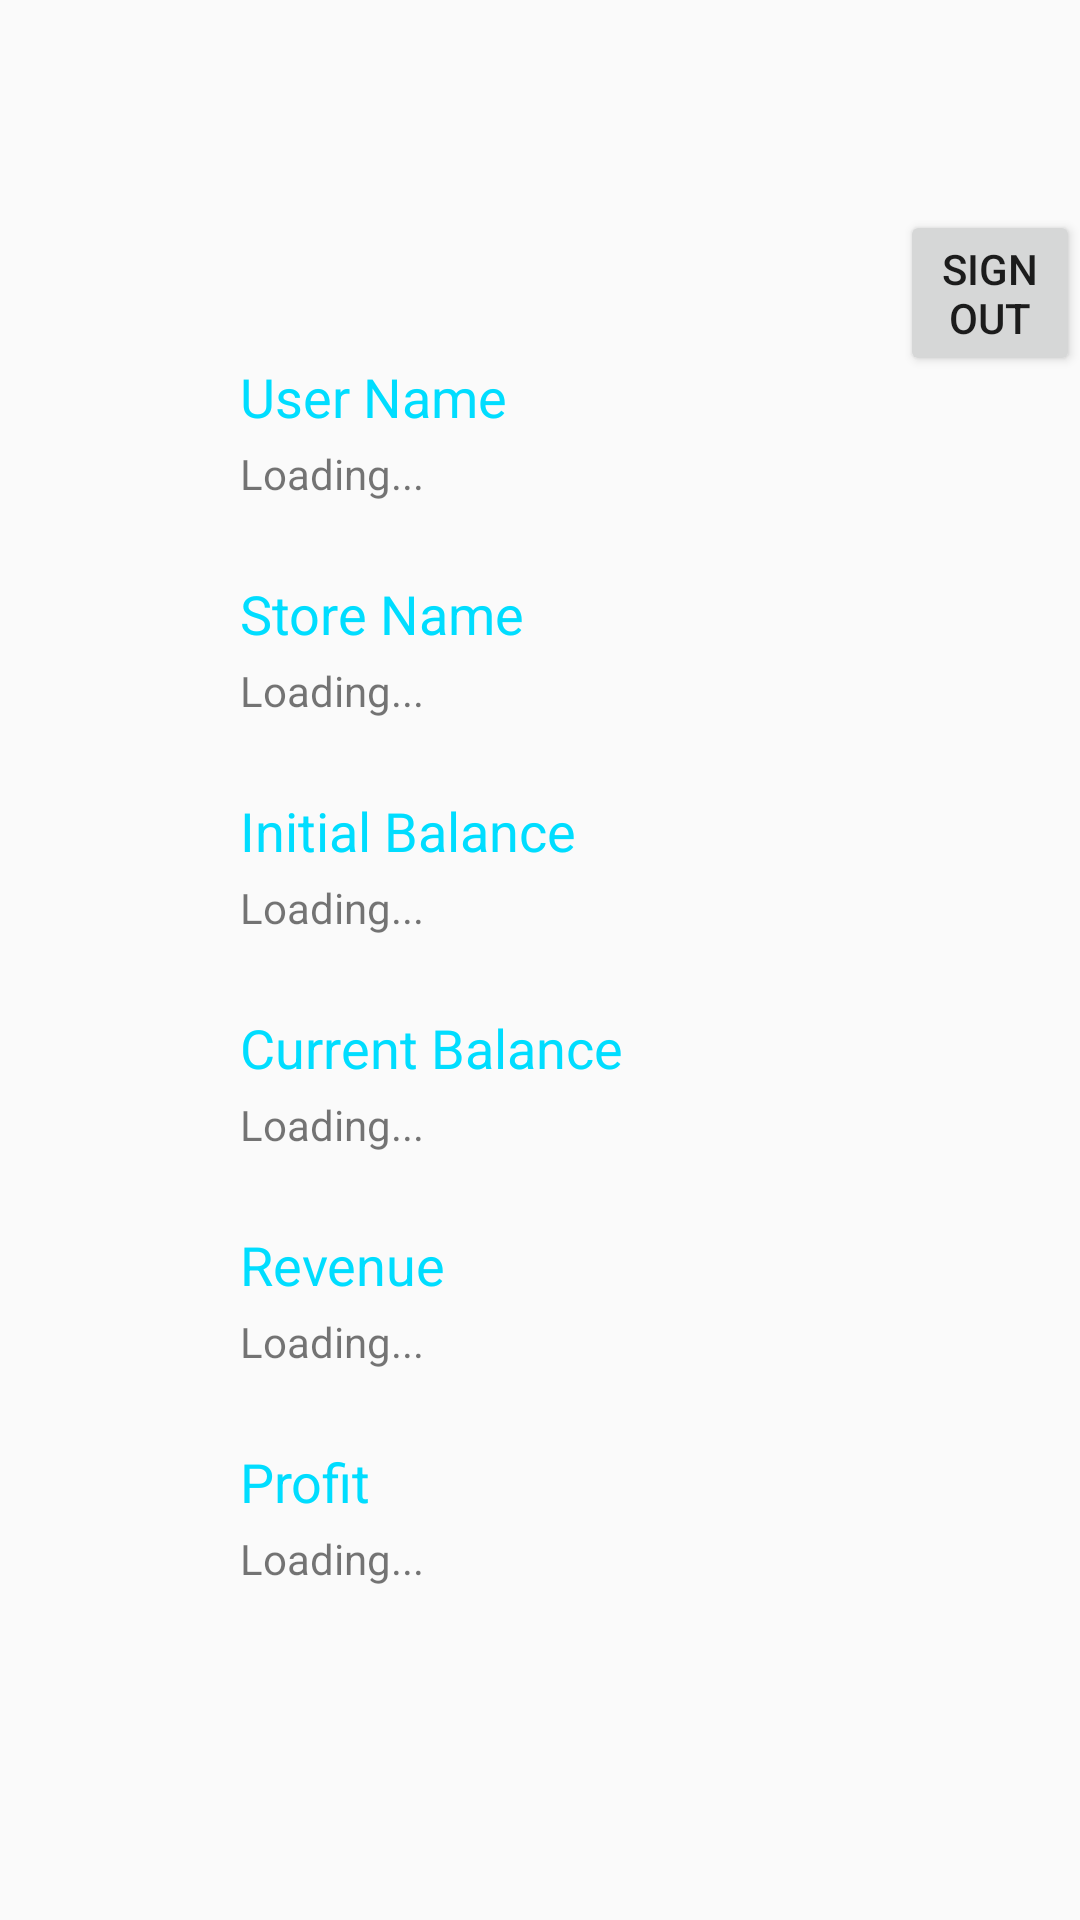

This screen was rendered from an Android layout file. Write that file and the resources it references.
<!-- AndroidManifest.xml: application theme Theme.AppCompat.DayNight.DarkActionBar -->
<!-- res/layout/fragment_user.xml -->
<?xml version="1.0" encoding="utf-8"?>
<FrameLayout xmlns:android="http://schemas.android.com/apk/res/android"
    xmlns:app="http://schemas.android.com/apk/res-auto"
    xmlns:tools="http://schemas.android.com/tools"
    android:layout_width="match_parent"
    android:layout_height="match_parent"
    tools:context=".Fragments.UserFragment">
    <LinearLayout
        android:id="@+id/linearLayout3"
        android:layout_width="198dp"
        android:layout_height="597dp"
        android:layout_marginTop="120dp"
        android:layout_marginEnd="1dp"
        android:layout_marginBottom="1dp"
        android:orientation="vertical"
        android:layout_gravity="center_horizontal"
        app:layout_constraintBottom_toBottomOf="parent"
        app:layout_constraintEnd_toStartOf="@+id/linearLayout4"
        app:layout_constraintStart_toStartOf="parent"
        app:layout_constraintTop_toTopOf="parent"
        app:layout_constraintVertical_bias="1.0">

        <TextView
            android:id="@+id/textView2"
            android:layout_width="wrap_content"
            android:layout_height="wrap_content"
            android:layout_marginBottom="4sp"
            android:text="User Name"
            android:textColor="@android:color/holo_blue_bright"
            android:textSize="18sp" />

        <TextView
            android:id="@+id/tvUserName"
            android:layout_width="114dp"
            android:layout_height="wrap_content"
            android:text="Loading..." />

        <Space
            android:layout_width="wrap_content"
            android:layout_height="25dp" />

        <TextView
            android:id="@+id/textView3"
            android:layout_width="wrap_content"
            android:layout_height="wrap_content"
            android:layout_marginBottom="4sp"
            android:text="Store Name"
            android:textColor="@android:color/holo_blue_bright"
            android:textSize="18sp" />

        <TextView
            android:id="@+id/tvStoreName"
            android:layout_width="114dp"
            android:layout_height="wrap_content"
            android:text="Loading..." />

        <Space
            android:layout_width="wrap_content"
            android:layout_height="25dp" />

        <TextView
            android:id="@+id/aaa"
            android:layout_width="wrap_content"
            android:layout_height="wrap_content"
            android:layout_marginBottom="4sp"
            android:text="Initial Balance"
            android:textColor="@android:color/holo_blue_bright"
            android:textSize="18sp" />

        <TextView
            android:id="@+id/tvInitialBalance"
            android:layout_width="114dp"
            android:layout_height="wrap_content"
            android:text="Loading..." />

        <Space
            android:layout_width="wrap_content"
            android:layout_height="25dp" />

        <TextView
            android:id="@+id/currbalance"
            android:layout_width="wrap_content"
            android:layout_height="wrap_content"
            android:layout_marginBottom="4sp"
            android:text="Current Balance"
            android:textColor="@android:color/holo_blue_bright"
            android:textSize="18sp" />

        <TextView
            android:id="@+id/tvCurrentBalance"
            android:layout_width="114dp"
            android:layout_height="wrap_content"
            android:text="Loading..." />

        <Space
            android:layout_width="wrap_content"
            android:layout_height="25dp" />

        <TextView
            android:id="@+id/revenue"
            android:layout_width="wrap_content"
            android:layout_height="wrap_content"
            android:layout_marginBottom="4sp"
            android:text="Revenue"
            android:textColor="@android:color/holo_blue_bright"
            android:textSize="18sp" />

        <TextView
            android:id="@+id/tvRevenue"
            android:layout_width="114dp"
            android:layout_height="wrap_content"
            android:text="Loading..." />

        <Space
            android:layout_width="wrap_content"
            android:layout_height="25dp" />

        <TextView
            android:id="@+id/profit"
            android:layout_width="wrap_content"
            android:layout_height="wrap_content"
            android:layout_marginBottom="4sp"
            android:text="Profit"
            android:textColor="@android:color/holo_blue_bright"
            android:textSize="18sp" />

        <TextView
            android:id="@+id/tvProfit"
            android:layout_width="114dp"
            android:layout_height="wrap_content"
            android:text="Loading..." />

    </LinearLayout>

    <Button
        android:id="@+id/signOut"
        android:layout_marginLeft="300dp"
        android:layout_marginTop="70dp"
        android:layout_width="wrap_content"
        android:layout_height="wrap_content"
        android:text="sign Out" />
</FrameLayout>
<!-- resources referenced by this layout -->
<resources>

</resources>
